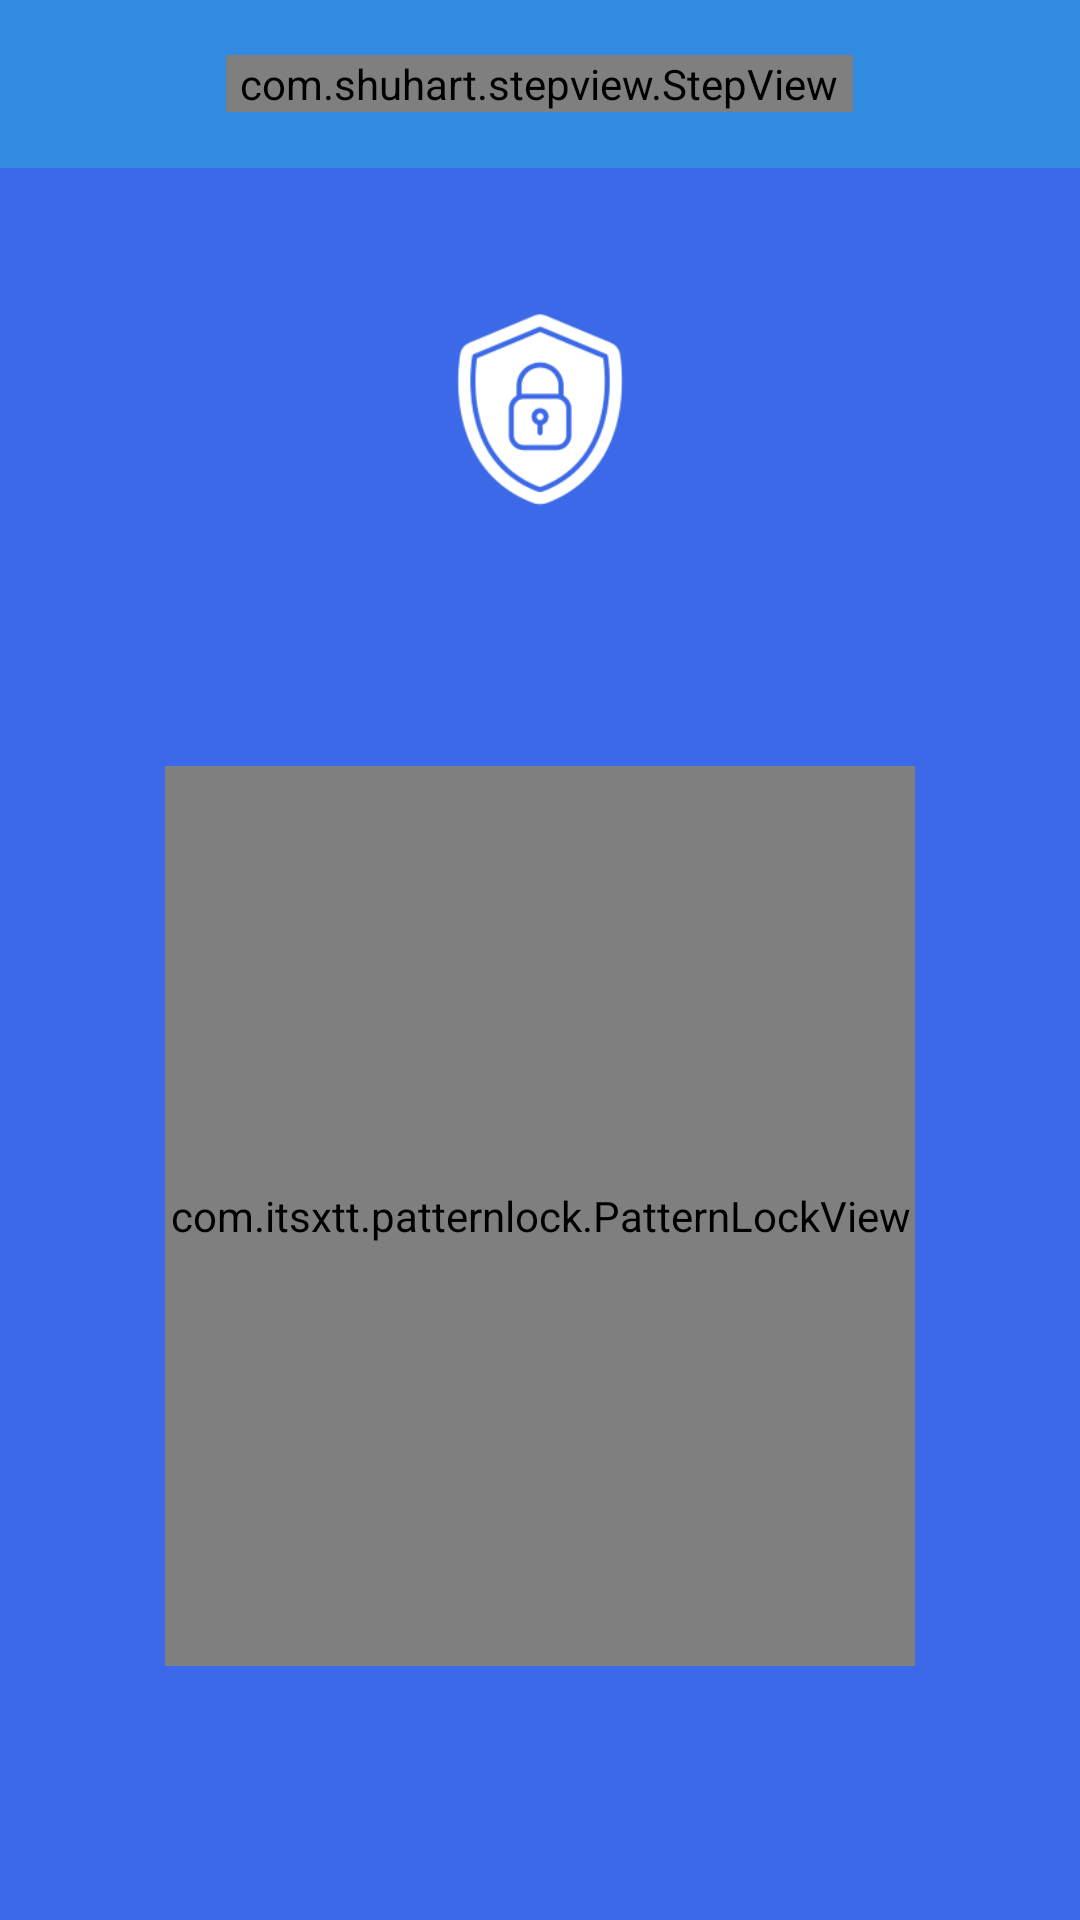

The Android layout XML behind this screen, and the referenced resources:
<!-- AndroidManifest.xml: application theme Theme.AppLock -->
<!-- res/layout/activity_change_pattern_pass.xml -->
<?xml version="1.0" encoding="utf-8"?>
<RelativeLayout xmlns:android="http://schemas.android.com/apk/res/android"
    xmlns:app="http://schemas.android.com/apk/res-auto"
    xmlns:tools="http://schemas.android.com/tools"
    android:id="@+id/root_change"
    android:layout_width="match_parent"
    android:layout_height="match_parent"
    android:background="@color/colorButton">

    <LinearLayout
        android:layout_width="match_parent"
        android:layout_height="?actionBarSize"
        android:background="@color/colorBlue"
        android:gravity="center">

        <com.shuhart.stepview.StepView
            android:id="@+id/step_view_change"
            android:layout_width="209dp"
            android:layout_height="wrap_content"
            app:sv_animationType="All"
            app:sv_stepPadding="12dp"
            app:sv_steps="@array/steps" />
    </LinearLayout>

    <LinearLayout
        android:layout_width="wrap_content"
        android:layout_height="wrap_content"
        android:layout_centerInParent="true"
        android:gravity="center"
        android:orientation="vertical">

        <ImageView
            android:layout_width="72dp"
            android:layout_height="72dp"
            android:layout_margin="16dp"
            android:src="@drawable/cyber_security"
            app:tint="@color/white" />

        <TextView
            android:id="@+id/status_password_change"
            android:layout_width="wrap_content"
            android:layout_height="wrap_content"
            android:padding="20dp"
            android:textColor="@color/white"
            android:textSize="20sp"
            tools:text="Hello" />

        <com.itsxtt.patternlock.PatternLockView
            android:id="@+id/pattern_view_change"
            android:layout_width="250dp"
            android:layout_height="300dp" />
    </LinearLayout>
</RelativeLayout>
<!-- resources referenced by this layout -->
<resources>
  <color name="colorBlue">#328BE0</color>
  <color name="colorButton">#3C69E7</color>
  <color name="white">#FFFFFFFF</color>
  <!-- drawable cyber_security: png bitmap (drawable, 38830 bytes) -->
  <style name="Theme.AppLock" parent="Theme.AppCompat.DayNight.NoActionBar">
          
          <item name="colorPrimary">@color/purple_500</item>
          <item name="colorPrimaryVariant">@color/purple_700</item>
          <item name="colorOnPrimary">@color/white</item>
          
          <item name="colorSecondary">@color/teal_200</item>
          <item name="colorSecondaryVariant">@color/teal_700</item>
          <item name="colorOnSecondary">@color/black</item>
          
          <item name="android:statusBarColor" tools:targetApi="l">?attr/colorPrimaryVariant</item>
          
          <item name="android:windowFullscreen">true</item>
          <item name="windowNoTitle">true</item>
      </style>
  <color name="purple_500">#FF6200EE</color>
  <color name="purple_700">#FF3700B3</color>
  <color name="teal_200">#FF03DAC5</color>
  <color name="teal_700">#FF018786</color>
  <color name="black">#FF000000</color>
</resources>
